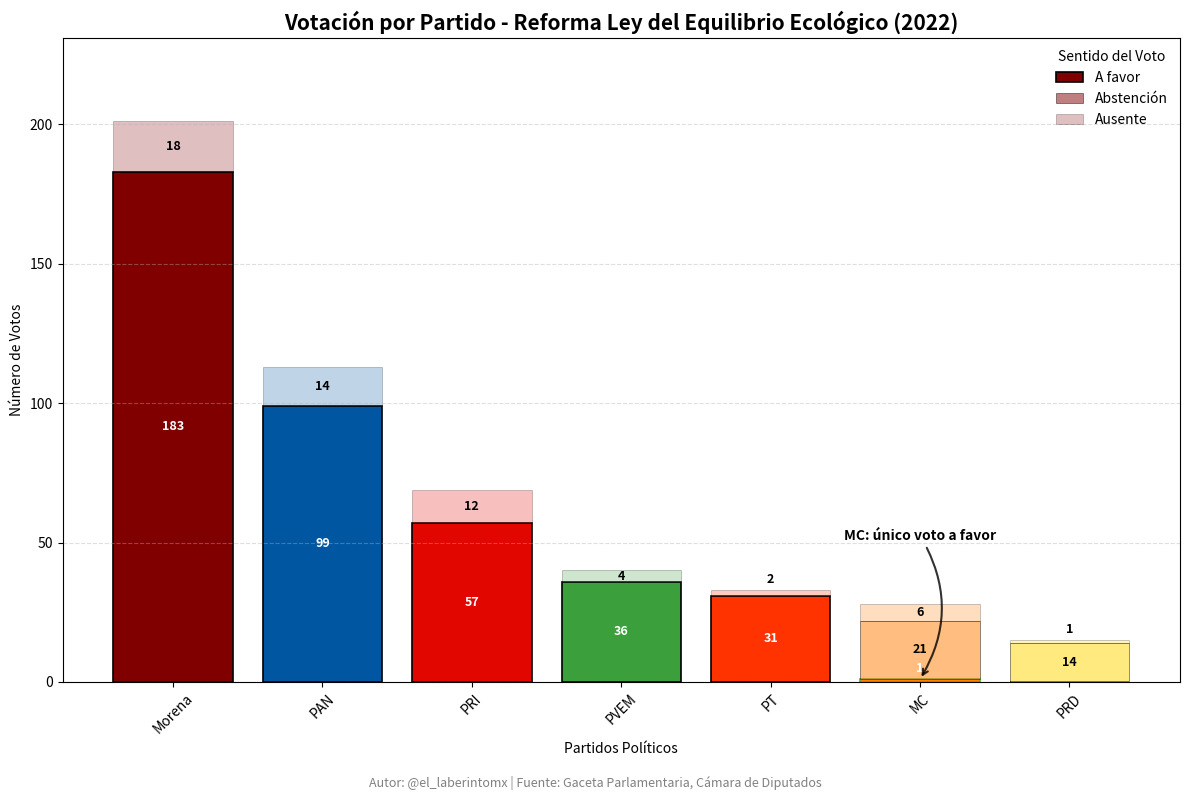

This chart was generated by the following Python code:
import pandas as pd
import matplotlib.pyplot as plt

# Datos oficiales ajustados
data = {
    'Partido': ['Morena', 'PAN', 'PRI', 'PVEM', 'PT', 'MC', 'PRD'],
    'A favor': [183, 99, 57, 36, 31, 1, 0],
    'En contra': [0, 0, 0, 0, 0, 0, 0],
    'Abstención': [0, 0, 0, 0, 0, 21, 14],
    'Ausente': [18, 14, 12, 4, 2, 6, 1]
}
df = pd.DataFrame(data)

# Colores por partido
partido_colors = {
    'Morena': '#800000',
    'PAN': '#0056A0',
    'PRI': '#E10600',
    'PVEM': '#3B9F3B',
    'PT': '#FF3300',
    'MC': '#FF7F00',
    'PRD': '#FFD700'
}

# Transparencias por tipo de voto
opacidades = {
    'A favor': 1.0,
    'Abstención': 0.5,
    'Ausente': 0.25
}

# Crear figura
fig, ax = plt.subplots(figsize=(12, 8))
bottoms = [0] * len(df)

# Orden de capas
voto_layers = ['A favor', 'Abstención', 'Ausente']

for voto in voto_layers:
    valores = df[voto]
    edgecolors = [
        'black' if not (p == 'MC' and voto == 'A favor') else '#4CAF50'
        for p in df['Partido']
    ]
    bars = ax.bar(
        df['Partido'],
        valores,
        bottom=bottoms,
        color=[partido_colors[p] for p in df['Partido']],
        edgecolor=edgecolors,
        linewidth=1.2 if voto == 'A favor' else 0.6,
        alpha=opacidades[voto],
        label=voto if voto not in ax.get_legend_handles_labels()[1] else ""
    )

    # Agregar etiquetas
    for bar in bars:
        height = bar.get_height()
        if height > 0:
            ypos = bar.get_y() + height / 2
            if height <= 3:
                ypos = bar.get_y() + height + 1.5  # subir etiqueta
            ax.text(
                bar.get_x() + bar.get_width() / 2,
                ypos,
                f'{int(height)}',
                ha='center',
                va='bottom' if height <= 3 else 'center',
                fontsize=9,
                color='black' if voto != 'A favor' else 'white',
                weight='bold'
            )
    bottoms = [i + j for i, j in zip(bottoms, valores)]

# Anotación con flecha curva para destacar MC
ax.annotate(
    'MC: único voto a favor',
    xy=('MC', df.loc[5, 'A favor']),         # (MC, 1)
    xytext=('MC', 50),                      # texto arriba
    ha='center',
    va='bottom',
    arrowprops=dict(
        arrowstyle='->',
        lw=1.5,
        color='black',
        alpha=0.8,
        connectionstyle="arc3,rad=-0.3"  # curva hacia la izquierda
    ),
    fontsize=10,
    weight='bold'
)

# Título y ejes
ax.set_title('Votación por Partido - Reforma Ley del Equilibrio Ecológico (2022)', fontsize=15, weight='bold')
ax.set_ylabel('Número de Votos')
ax.set_xlabel('Partidos Políticos')
ax.set_ylim(0, max(df[['A favor', 'Abstención', 'Ausente']].sum(axis=1)) + 30)

# Leyenda y estética
ax.legend(title='Sentido del Voto', loc='upper right', frameon=False)
ax.grid(axis='y', linestyle='--', alpha=0.4)
plt.xticks(rotation=45)

# Firma y fuente
plt.figtext(0.5, 0.01, 'Autor: @el_laberintomx | Fuente: Gaceta Parlamentaria, Cámara de Diputados', 
            ha='center', fontsize=9, color='gray')

plt.tight_layout(rect=[0, 0.03, 1, 1])  # deja espacio para la firma
plt.show()
